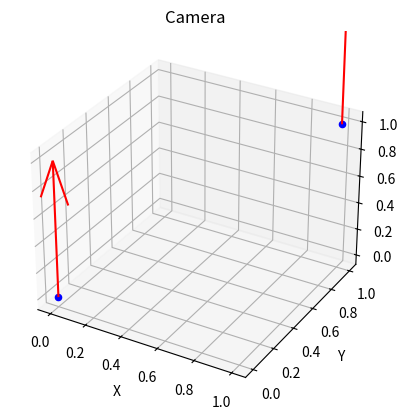

This figure's Python source:
import matplotlib.pyplot as plt
import numpy as np
def vis_camera_list(T_list, R_list):
    # 创建一个新的图形
    fig = plt.figure()
    # 添加一个3D子图
    ax = fig.add_subplot(111, projection='3d')

    for T, R in zip(T_list, R_list):
        # 计算相机的方向
        direction = R @ np.array([0, 0, 1])
        #print(*T)
        # 绘制相机位置
        ax.scatter(*T, color='b')

        # 绘制相机方向
        ax.quiver(*T, *direction, color='r')
        

    # 设置图形的标题和坐标轴标签
    ax.set_title('Camera')
    ax.set_xlabel('X')
    ax.set_ylabel('Y')
    ax.set_zlabel('Z')
    # 显示图形
    plt.show()



T_list = [np.array([0, 0, 0]), np.array([1, 1, 1])]
R_list = [np.eye(3), np.eye(3)]
vis_camera_list(T_list, R_list)